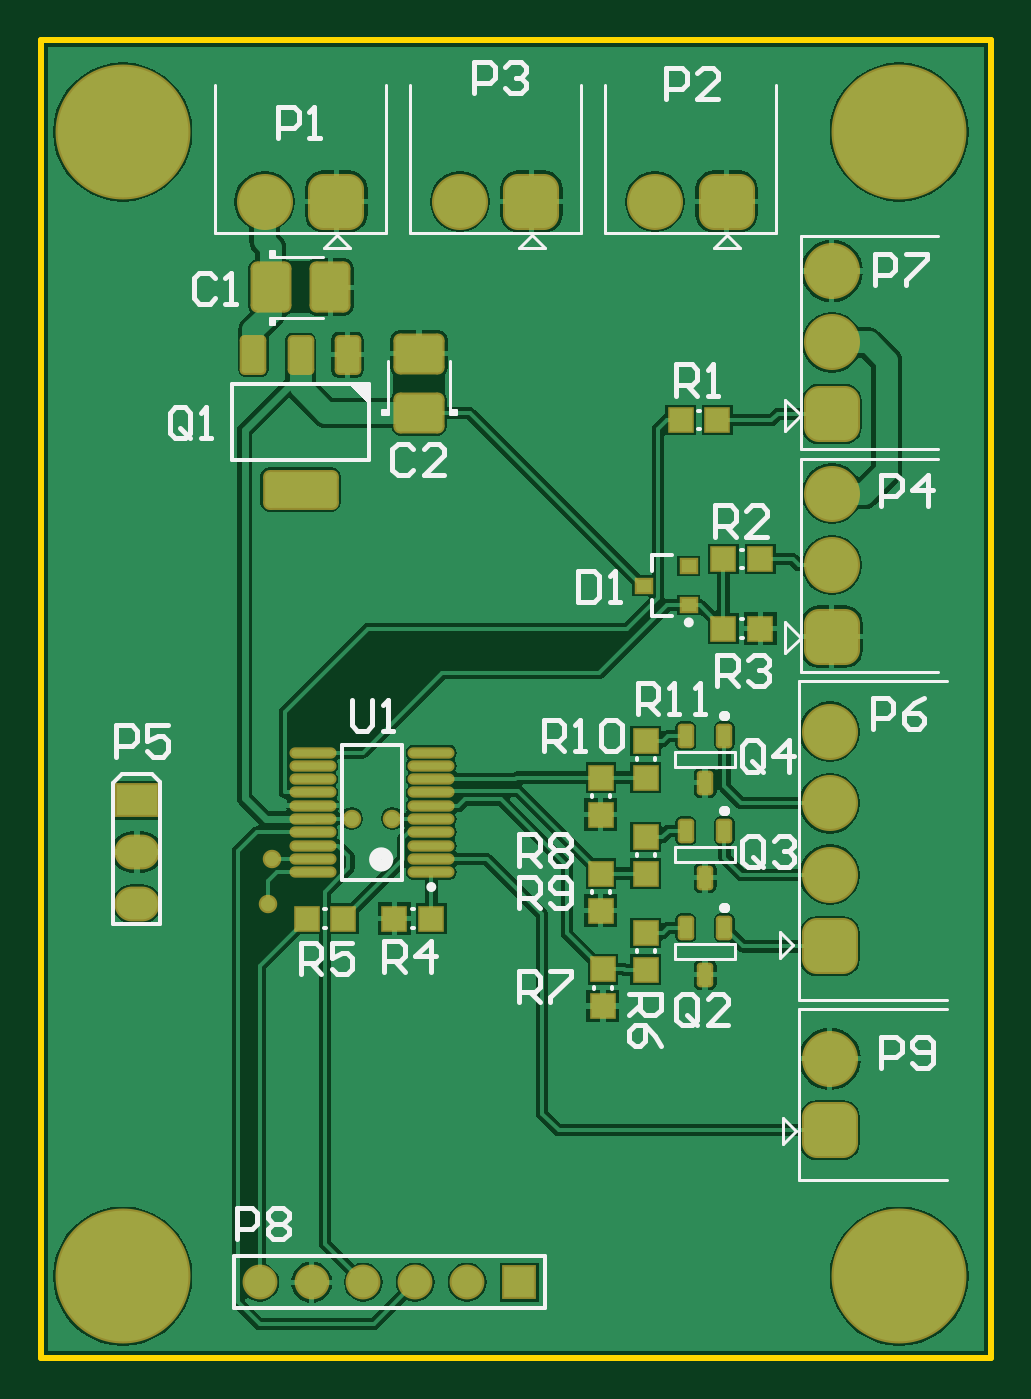
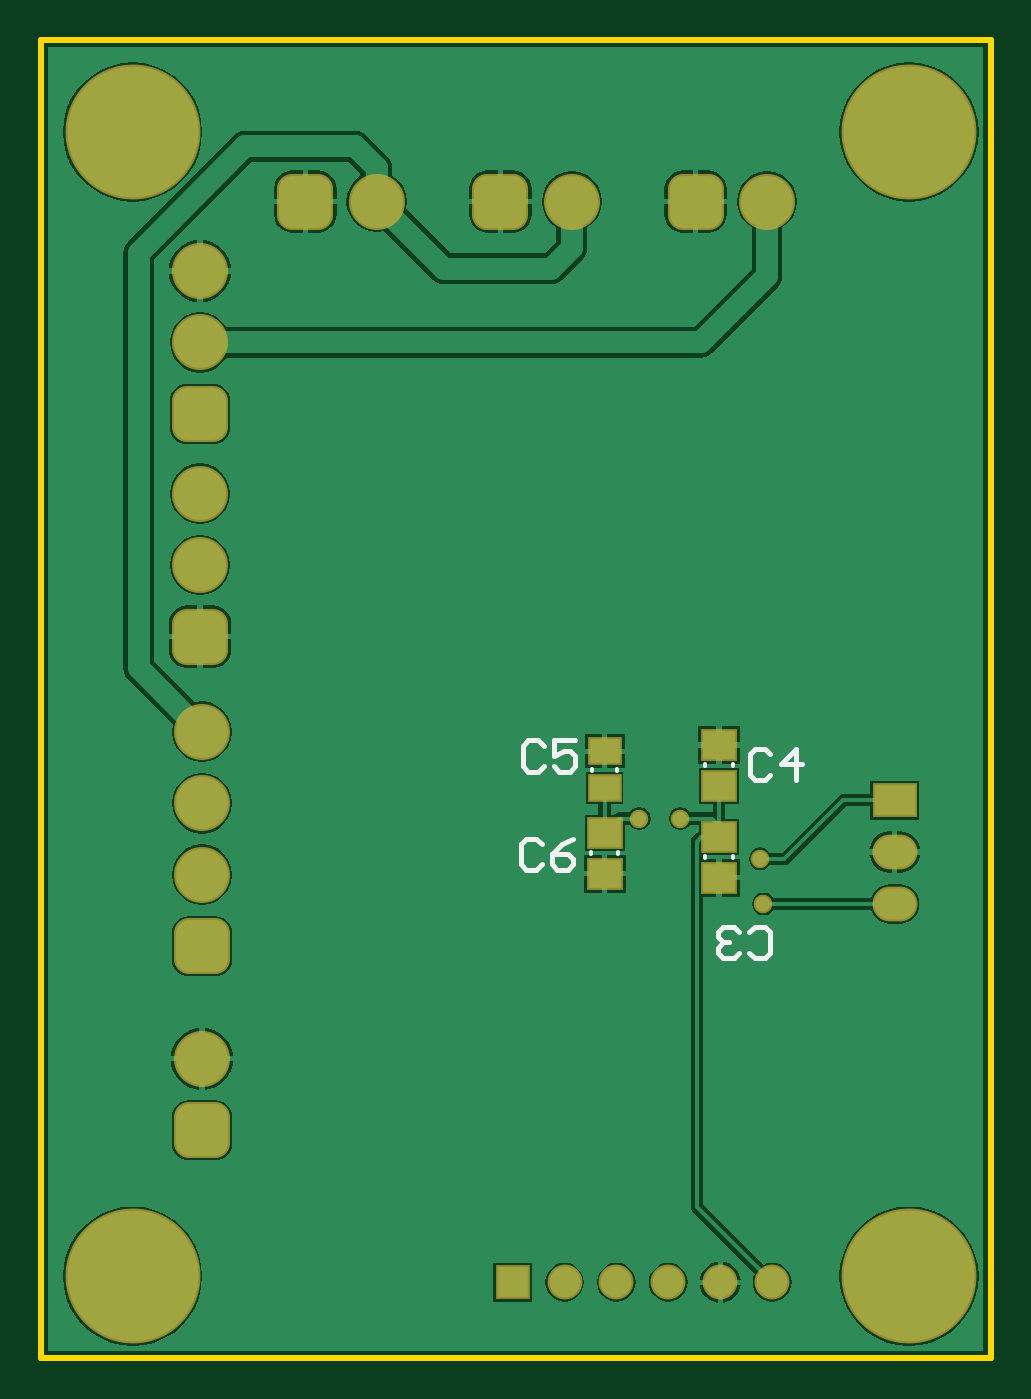
Circuit board: 7 layer files. Board 46.5 x 64.5 mm.
- bottom_copper: pcb.GBL (25462 bytes)
- bottom_silk: pcb.GBO (8487 bytes)
- bottom_mask: pcb.GBS (8187 bytes)
- outline: pcb.GKO (7376 bytes)
- top_copper: pcb.GTL (42411 bytes)
- top_silk: pcb.GTO (14239 bytes)
- top_mask: pcb.GTS (9267 bytes)

=== bottom_copper: pcb.GBL (25462 bytes, source omitted) ===
=== bottom_silk: pcb.GBO (8487 bytes, source withheld) ===
=== bottom_mask: pcb.GBS (8187 bytes, source withheld) ===
=== outline: pcb.GKO (7376 bytes, source withheld) ===
=== top_copper: pcb.GTL (42411 bytes, source omitted) ===
=== top_silk: pcb.GTO (14239 bytes, source omitted) ===
=== top_mask: pcb.GTS (9267 bytes, source withheld) ===
